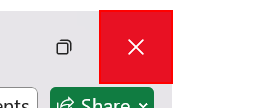
Workflow: Excel-Exception

Step 1 [catch]: Close Application 'Button  Close' on the element 'Close' in window 'challenge - Excel' (excel.exe)
